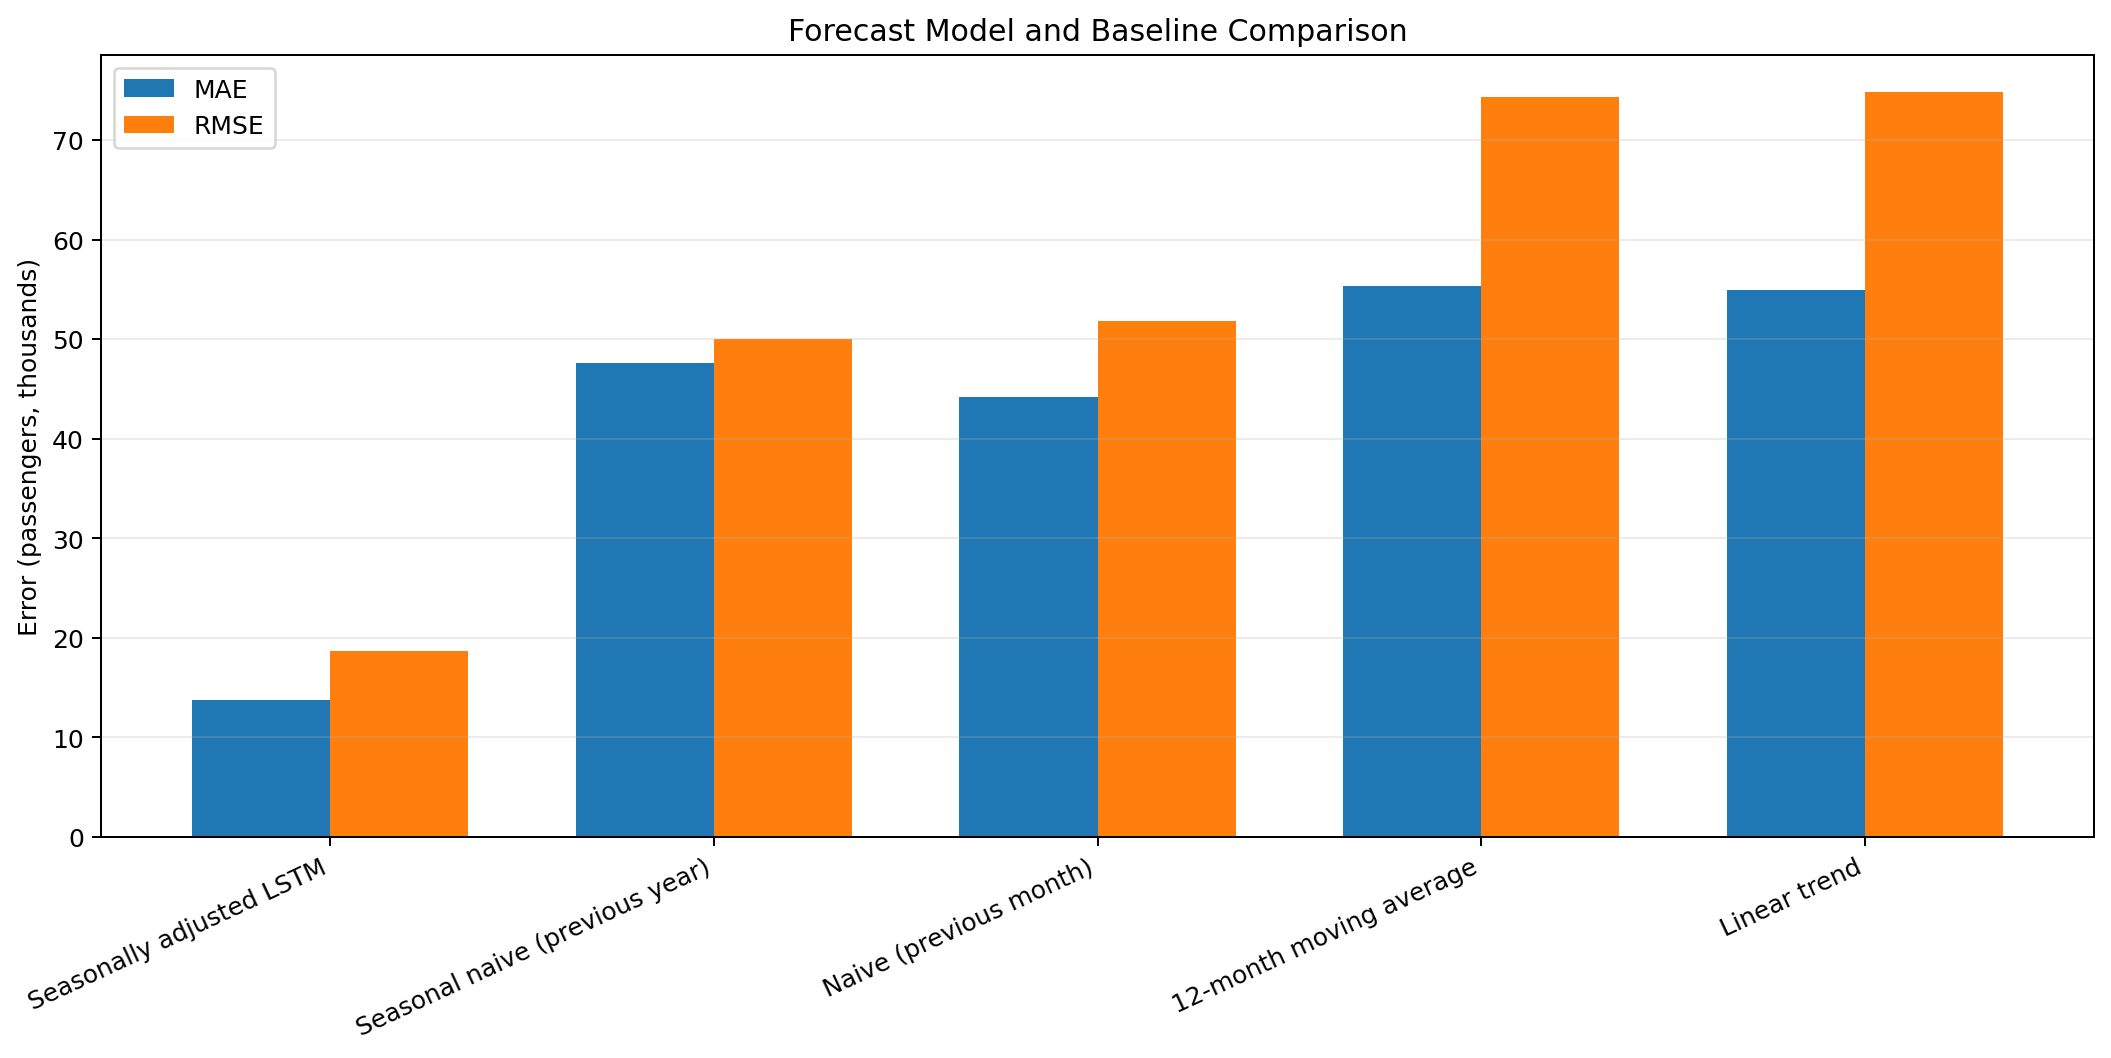

Source data for this figure (header and first rows):
Model, mae, rmse, mape, r2
Seasonally adjusted LSTM, 13.74, 18.7, 3.002, 0.9373
Seasonal naive (previous year), 47.58, 49.99, 10.52, 0.5519
Naive (previous month), 44.21, 51.78, 9.73, 0.5192
12-month moving average, 55.39, 74.31, 11.35, 0.009862
Linear trend, 54.94, 74.79, 11.22, -0.002963
